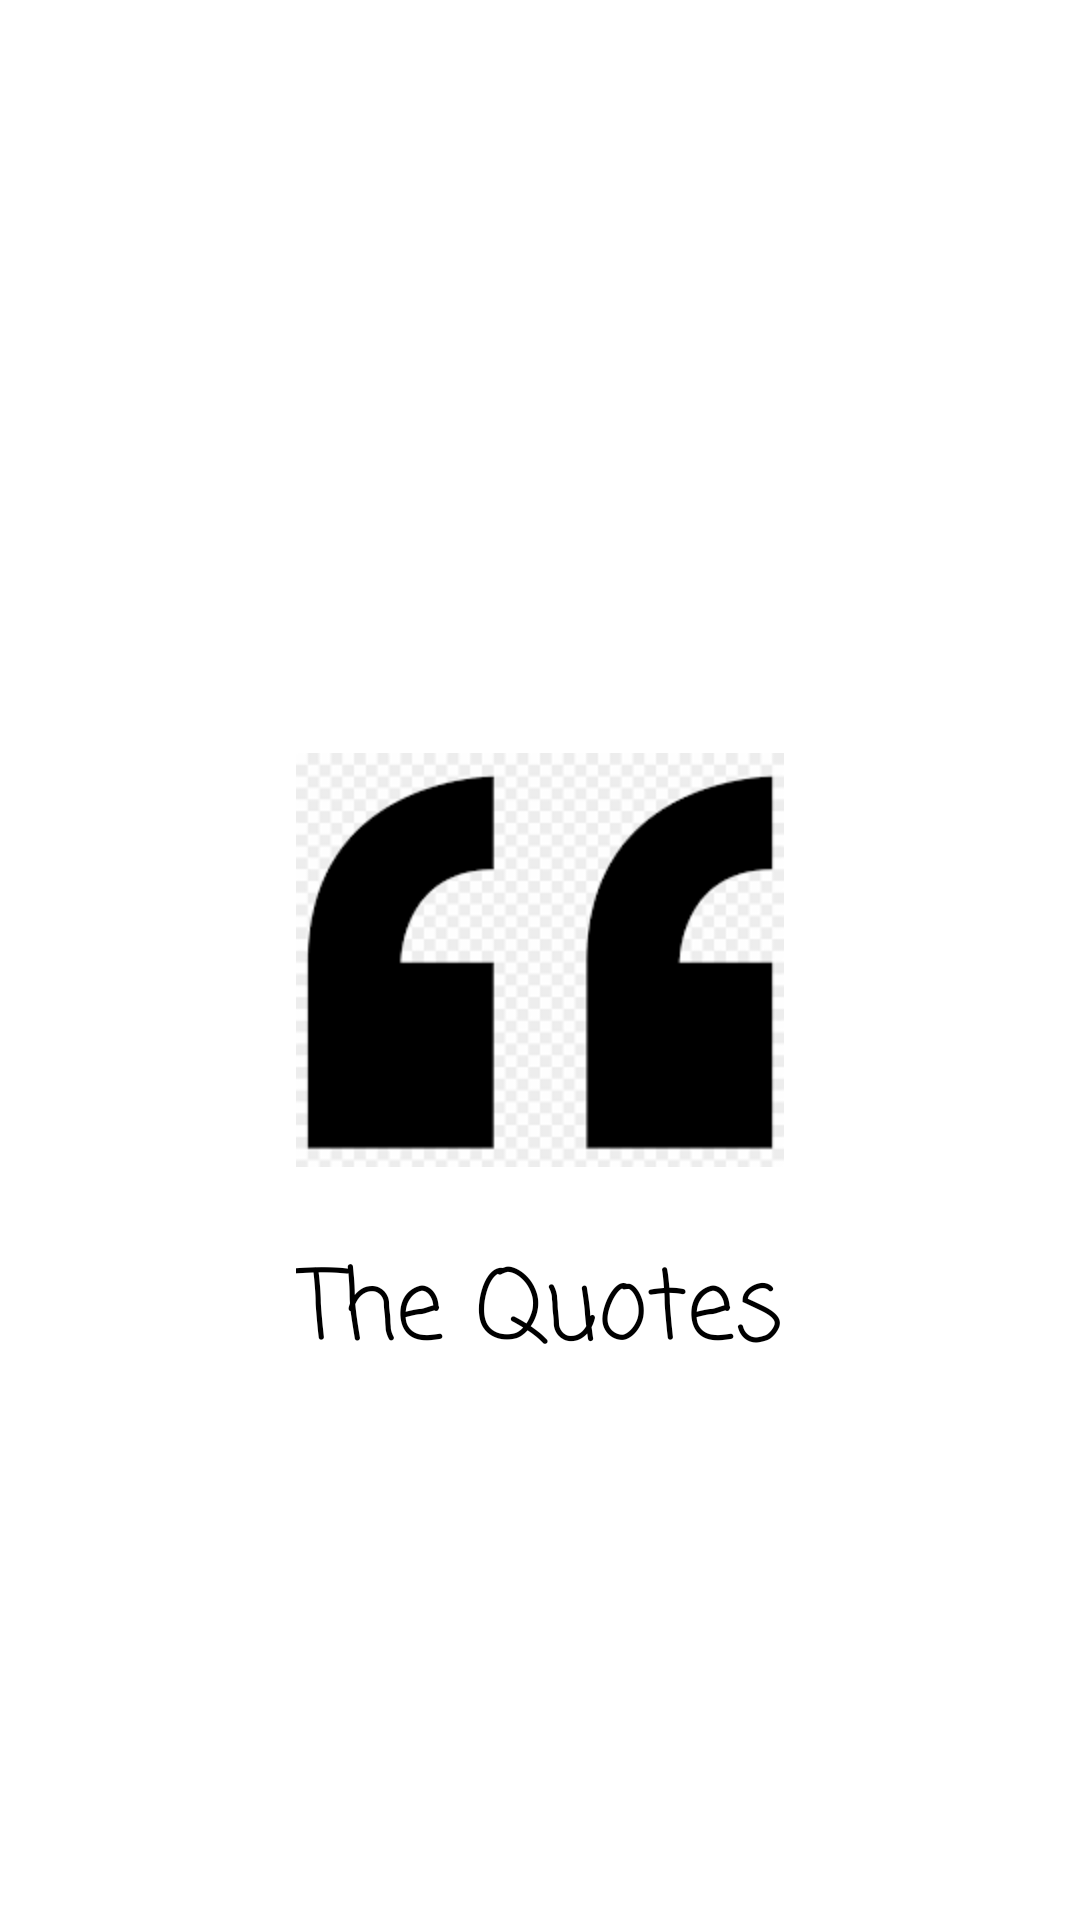

Write the Android layout XML for this screen, with the resource values it uses.
<!-- AndroidManifest.xml: application theme Theme.TheQuotes -->
<!-- res/layout/icon_launcher.xml -->
<?xml version="1.0" encoding="utf-8"?>
<androidx.constraintlayout.widget.ConstraintLayout xmlns:android="http://schemas.android.com/apk/res/android"
    xmlns:app="http://schemas.android.com/apk/res-auto"
    xmlns:tools="http://schemas.android.com/tools"
    android:layout_width="match_parent"
    android:layout_height="match_parent"
    android:background="@color/white"
    tools:context=".splashActivity">

    <ImageView
        android:id="@+id/imageView"
        android:layout_width="wrap_content"
        android:layout_height="wrap_content"
        android:src="@mipmap/quotes"
        app:layout_constraintBottom_toBottomOf="parent"
        app:layout_constraintEnd_toEndOf="parent"
        app:layout_constraintStart_toStartOf="parent"
        app:layout_constraintTop_toTopOf="parent" />

    <TextView
        android:layout_width="wrap_content"
        android:layout_height="wrap_content"
        android:padding="8dp"
        android:layout_marginTop="16dp"
        android:text="The Quotes"
        android:fontFamily="casual"
        android:textSize="32sp"
        android:textColor="@color/black"
        app:layout_constraintEnd_toEndOf="parent"
        app:layout_constraintStart_toStartOf="parent"
        app:layout_constraintTop_toBottomOf="@+id/imageView" />

</androidx.constraintlayout.widget.ConstraintLayout>
<!-- resources referenced by this layout -->
<resources>
  <!-- mipmap quotes: png bitmap (mipmap-hdpi, 3562 bytes) -->
  <style name="Theme.TheQuotes" parent="Theme.MaterialComponents.DayNight.NoActionBar">
          
          <item name="colorPrimary">@color/purple_500</item>
          <item name="colorPrimaryVariant">@color/purple_700</item>
          <item name="colorOnPrimary">@color/white</item>
          
          <item name="colorSecondary">@color/teal_200</item>
          <item name="colorSecondaryVariant">@color/teal_700</item>
          <item name="colorOnSecondary">@color/black</item>
          
          <item name="android:statusBarColor" tools:targetApi="l">?attr/colorPrimaryVariant</item>
          
          <item name="android:windowActionBar">false</item>
          <item name="android:windowFullscreen">true</item>
          <item name="android:windowNoTitle">true</item>
          <item name="android:windowContentOverlay">@null</item>
      </style>
  <!-- not gathered from this repository: default colours our renderer supplied (Android Studio template values) -->
  <color name="purple_500">#FF6200EE</color>
  <color name="purple_700">#FF3700B3</color>
  <color name="teal_200">#FF03DAC5</color>
  <color name="teal_700">#FF018786</color>
  <color name="black">#FF000000</color>
  <color name="white">#FFFFFFFF</color>
</resources>
